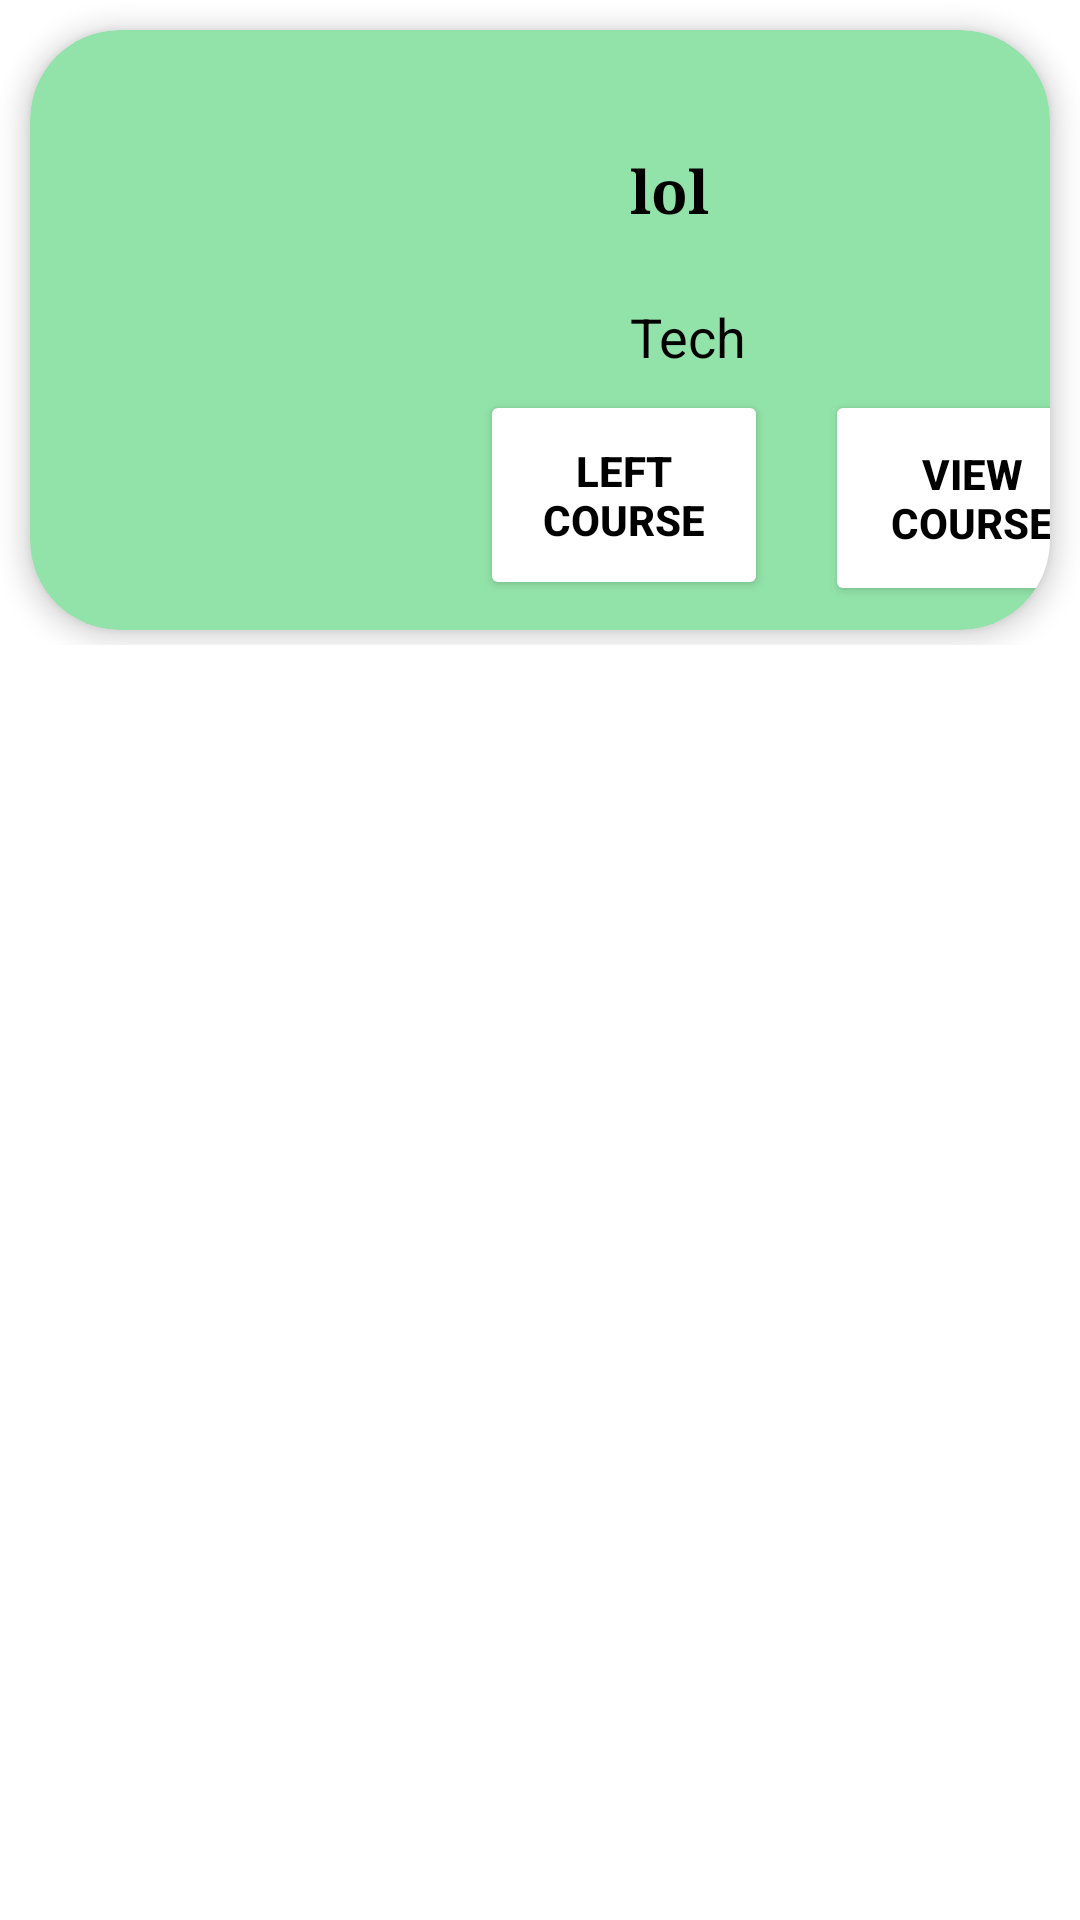

Layout XML and referenced resources for this Android screen:
<!-- AndroidManifest.xml: application theme Theme.Chatapp_cloud -->
<!-- res/layout/my_courses_layout.xml -->
<?xml version="1.0" encoding="utf-8"?>
<LinearLayout xmlns:android="http://schemas.android.com/apk/res/android"
    android:layout_width="match_parent"
    android:layout_height="wrap_content"
    xmlns:app="http://schemas.android.com/apk/res-auto"
    android:orientation="vertical">

    <androidx.constraintlayout.widget.ConstraintLayout
        android:layout_width="match_parent"
        android:layout_height="215dp"
        android:layout_marginBottom="10dp">

        <androidx.cardview.widget.CardView
            android:layout_width="match_parent"
            android:layout_height="200dp"
            android:layout_margin="10dp"
            android:backgroundTint="@color/primary"
            app:cardCornerRadius="30dp"
            app:cardElevation="5dp"
            app:layout_constraintEnd_toEndOf="parent"
            app:layout_constraintStart_toStartOf="parent"
            app:layout_constraintTop_toTopOf="parent">

            <ImageView
                android:id="@+id/courseimage"
                android:layout_width="120dp"
                android:layout_height="120dp"
                android:layout_marginStart="25dp"
                android:layout_marginTop="30dp"
                android:scaleX="1"
                />

            <TextView
                android:id="@+id/coursename"
                android:layout_width="168dp"
                android:layout_height="47dp"
                android:layout_marginStart="200dp"
                android:layout_marginTop="40dp"
                android:fontFamily="serif"
                android:text="lol"
                android:textColor="@color/text"
                android:textSize="20sp"
                android:textStyle="bold"

                />

            <TextView
                android:id="@+id/coursetype"
                android:layout_width="wrap_content"
                android:layout_height="wrap_content"
                android:layout_marginStart="200dp"
                android:layout_marginTop="90dp"
                android:text="Tech"
                android:textColor="@color/text"
                android:textSize="18sp" />

            <Button
                android:id="@+id/viewCourse_btn"
                android:layout_width="98dp"
                android:layout_height="72dp"
                android:layout_marginStart="265dp"
                android:layout_marginTop="120dp"
                android:layout_marginEnd="10dp"
                android:backgroundTint="#ffffff"
                android:elevation="2dp"
                android:text="View Course"
                android:textColor="#000000"
                android:textStyle="bold" />

            <Button
                android:id="@+id/leftCourse_btn"
                android:layout_width="96dp"
                android:layout_height="70dp"
                android:layout_marginStart="150dp"
                android:layout_marginTop="120dp"
                android:backgroundTint="#ffffff"
                android:elevation="2dp"
                android:text="Left Course"
                android:textColor="#000000"
                android:textStyle="bold"

                />

        </androidx.cardview.widget.CardView>
    </androidx.constraintlayout.widget.ConstraintLayout>

</LinearLayout>
<!-- resources referenced by this layout -->
<resources>
  <color name="primary">#92E3A9</color>
  <color name="text">#000000</color>
  <style name="Theme.Chatapp_cloud" parent="Theme.MaterialComponents.DayNight.NoActionBar">
  
          <item name="colorPrimary">@color/primary</item>
  
          <item name="android:statusBarColor" tools:targetApi="l">@color/primary</item>
      </style>
</resources>
